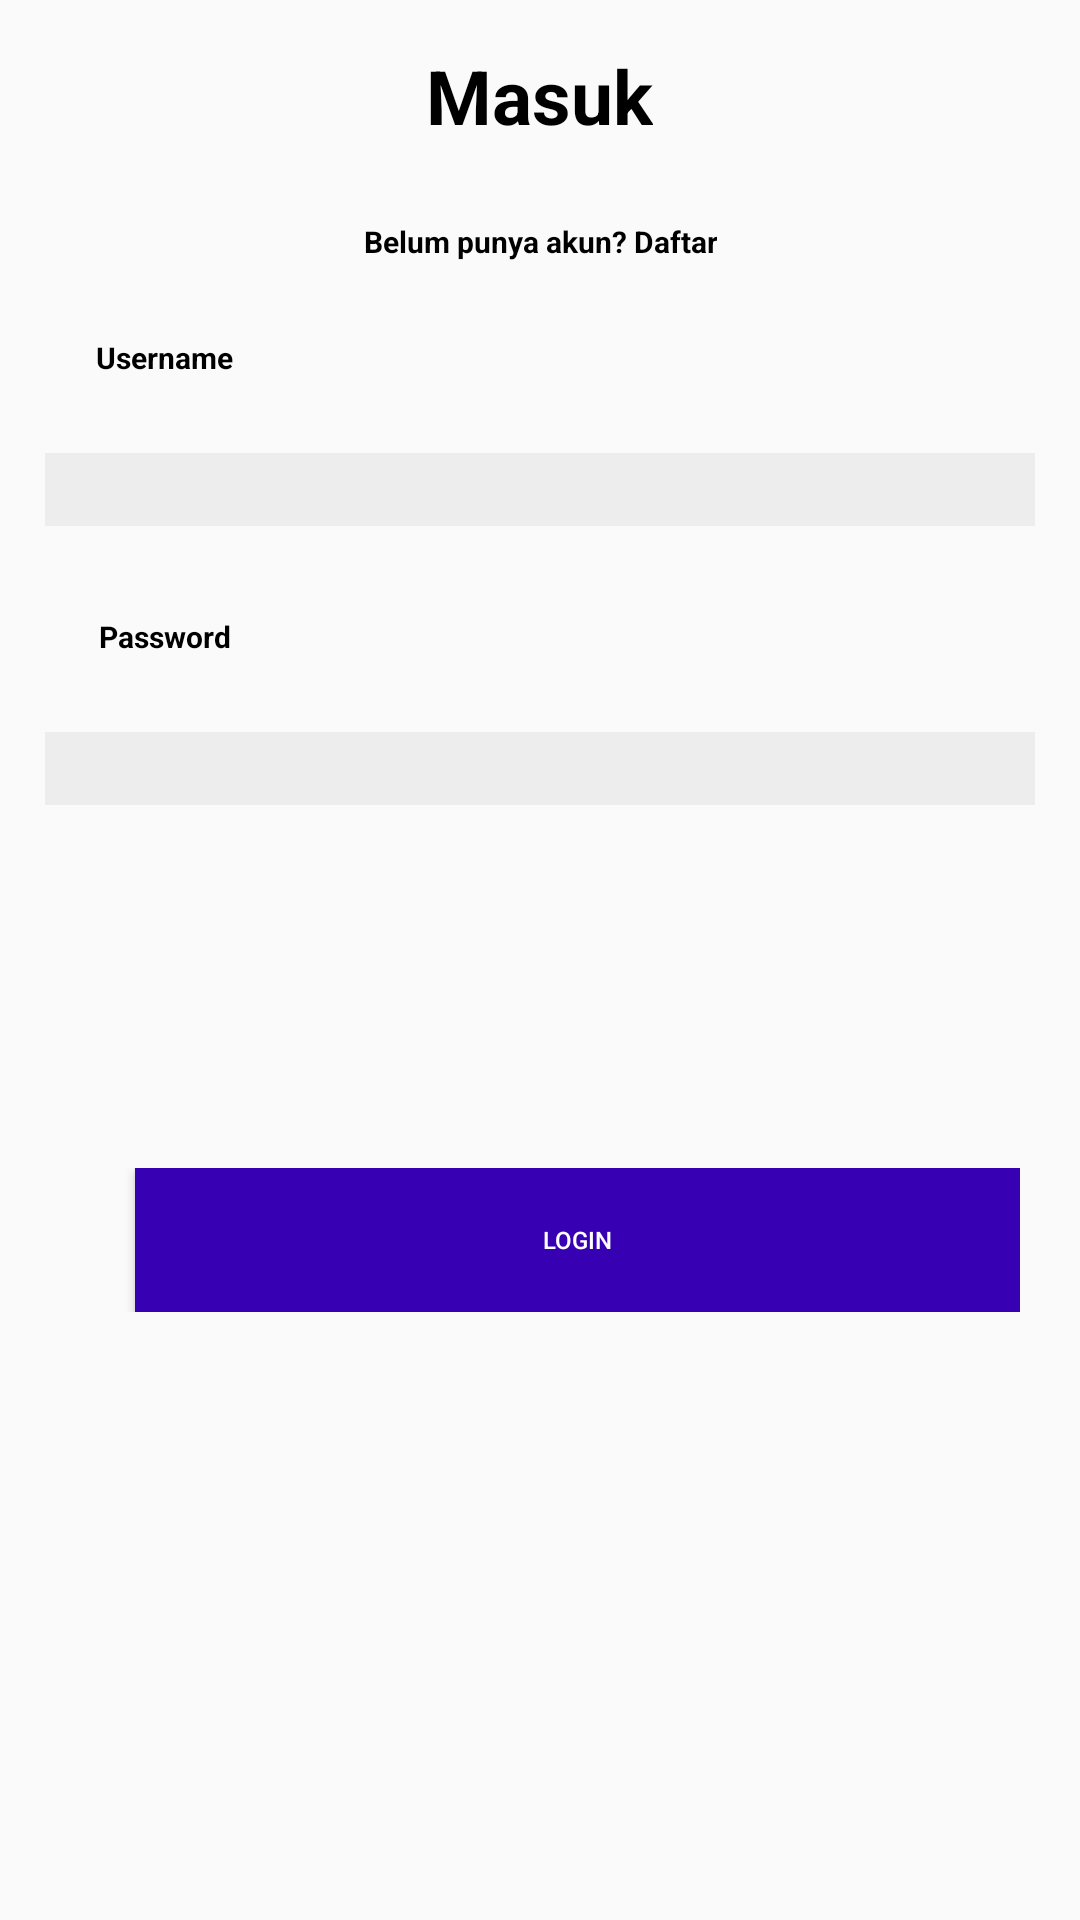

Produce the Android XML layout that renders to this screen, including the resource entries it uses.
<!-- AndroidManifest.xml: application theme AppTheme -->
<!-- res/layout/activity_login.xml -->
<?xml version="1.0" encoding="utf-8"?>
<android.support.constraint.ConstraintLayout xmlns:android="http://schemas.android.com/apk/res/android"
    xmlns:app="http://schemas.android.com/apk/res-auto"
    xmlns:tools="http://schemas.android.com/tools"
    android:layout_width="match_parent"
    android:layout_height="match_parent"
    tools:context=".Login">

    <LinearLayout
        android:layout_width="match_parent"
        android:layout_height="match_parent"

        android:orientation="vertical">

        <LinearLayout
            android:layout_width="match_parent"
            android:layout_height="wrap_content"
            android:layout_gravity="center"
            android:layout_marginLeft="10dp"
            android:layout_marginTop="5dp"
            android:layout_marginRight="10dp"
            android:gravity="center"
            android:orientation="horizontal"
            android:padding="10dp">

            <TextView
                android:layout_width="wrap_content"
                android:layout_height="wrap_content"
                android:gravity="center"
                android:text="Masuk"
                android:textColor="#000000"
                android:textSize="25sp"
                android:textStyle="bold" />
        </LinearLayout>

        <LinearLayout
            android:layout_width="match_parent"
            android:layout_height="wrap_content"
            android:layout_gravity="center"
            android:layout_marginLeft="10dp"
            android:layout_marginTop="5dp"
            android:layout_marginRight="10dp"
            android:gravity="center"
            android:orientation="horizontal"
            android:padding="10dp">

            <TextView
                android:layout_width="wrap_content"
                android:layout_height="wrap_content"
                android:gravity="center"
                android:text="Belum punya akun? Daftar"
                android:textColor="#000000"
                android:textSize="10sp"
                android:textStyle="bold" />
        </LinearLayout>

        <LinearLayout
            android:layout_width="match_parent"
            android:layout_height="wrap_content"
            android:layout_gravity="center"
            android:layout_marginLeft="10dp"
            android:layout_marginTop="5dp"
            android:layout_marginRight="10dp"
            android:gravity="center"
            android:orientation="horizontal"
            android:padding="10dp">

            <TextView
                android:layout_width="wrap_content"
                android:layout_height="wrap_content"
                android:layout_marginRight="250dp"
                android:text="Username"
                android:textColor="#000000"
                android:textSize="10sp"
                android:textStyle="bold" />

        </LinearLayout>

        <LinearLayout
            android:layout_width="match_parent"
            android:layout_height="wrap_content"
            android:layout_margin="15dp"
            android:orientation="horizontal">

            <android.support.v7.widget.AppCompatEditText
                android:id="@+id/id_username"
                android:layout_width="match_parent"
                android:layout_height="wrap_content"
                android:background="#ededed" />

        </LinearLayout>

        <LinearLayout
            android:layout_width="match_parent"
            android:layout_height="wrap_content"
            android:layout_gravity="center"
            android:layout_marginLeft="10dp"
            android:layout_marginTop="5dp"
            android:layout_marginRight="10dp"
            android:gravity="center"
            android:orientation="horizontal"
            android:padding="10dp">

            <TextView
                android:layout_width="wrap_content"
                android:layout_height="wrap_content"
                android:layout_marginRight="250dp"
                android:text="Password"
                android:textColor="#000000"
                android:textSize="10sp"
                android:textStyle="bold" />

        </LinearLayout>

        <LinearLayout
            android:layout_width="match_parent"
            android:layout_height="wrap_content"
            android:layout_margin="15dp"
            android:orientation="horizontal">

            <android.support.v7.widget.AppCompatEditText
                android:id="@+id/id_password"
                android:layout_width="match_parent"
                android:layout_height="wrap_content"
                android:background="#ededed"
                android:inputType="textPassword" />

        </LinearLayout>

        <LinearLayout
            android:layout_width="match_parent"
            android:layout_height="wrap_content"
            android:layout_gravity="center"
            android:layout_marginLeft="10dp"
            android:layout_marginTop="5dp"
            android:layout_marginRight="10dp"
            android:gravity="center"
            android:orientation="horizontal"
            android:padding="10dp">

            <TextView
                android:id="@+id/error_note"
                android:layout_width="wrap_content"
                android:layout_height="wrap_content"
                android:layout_marginLeft="25dp"
                android:text="Password anda salah"
                android:textColor="#ee3532"
                android:textSize="8sp"
                android:textStyle="normal"
                android:visibility="invisible" />

        </LinearLayout>

        <LinearLayout
            android:layout_width="match_parent"
            android:layout_height="wrap_content"
            android:layout_gravity="center"
            android:layout_marginLeft="10dp"
            android:layout_marginTop="60dp"
            android:layout_marginRight="10dp"
            android:gravity="center"
            android:orientation="horizontal"
            android:padding="10dp">

            <Button
                android:id="@+id/btn_login"
                android:layout_width="match_parent"
                android:layout_height="wrap_content"
                android:layout_marginLeft="25dp"
                android:background="@color/colorPrimaryDark"
                android:text="Login"
                android:textColor="#ffffff"
                android:textSize="8sp"
                android:textStyle="normal" />

        </LinearLayout>


    </LinearLayout>

</android.support.constraint.ConstraintLayout>
<!-- resources referenced by this layout -->
<resources>
  <style name="AppTheme" parent="Theme.AppCompat.Light.DarkActionBar">
          
          <item name="colorPrimary">@color/colorPrimary</item>
          <item name="colorPrimaryDark">@color/colorPrimaryDark</item>
          <item name="colorAccent">@color/colorAccent</item>
      </style>
  <!-- not gathered from this repository: default colours our renderer supplied (Android Studio template values) -->
  <color name="colorPrimary">#FF6200EE</color>
  <color name="colorPrimaryDark">#FF3700B3</color>
  <color name="colorAccent">#FF03DAC5</color>
</resources>
